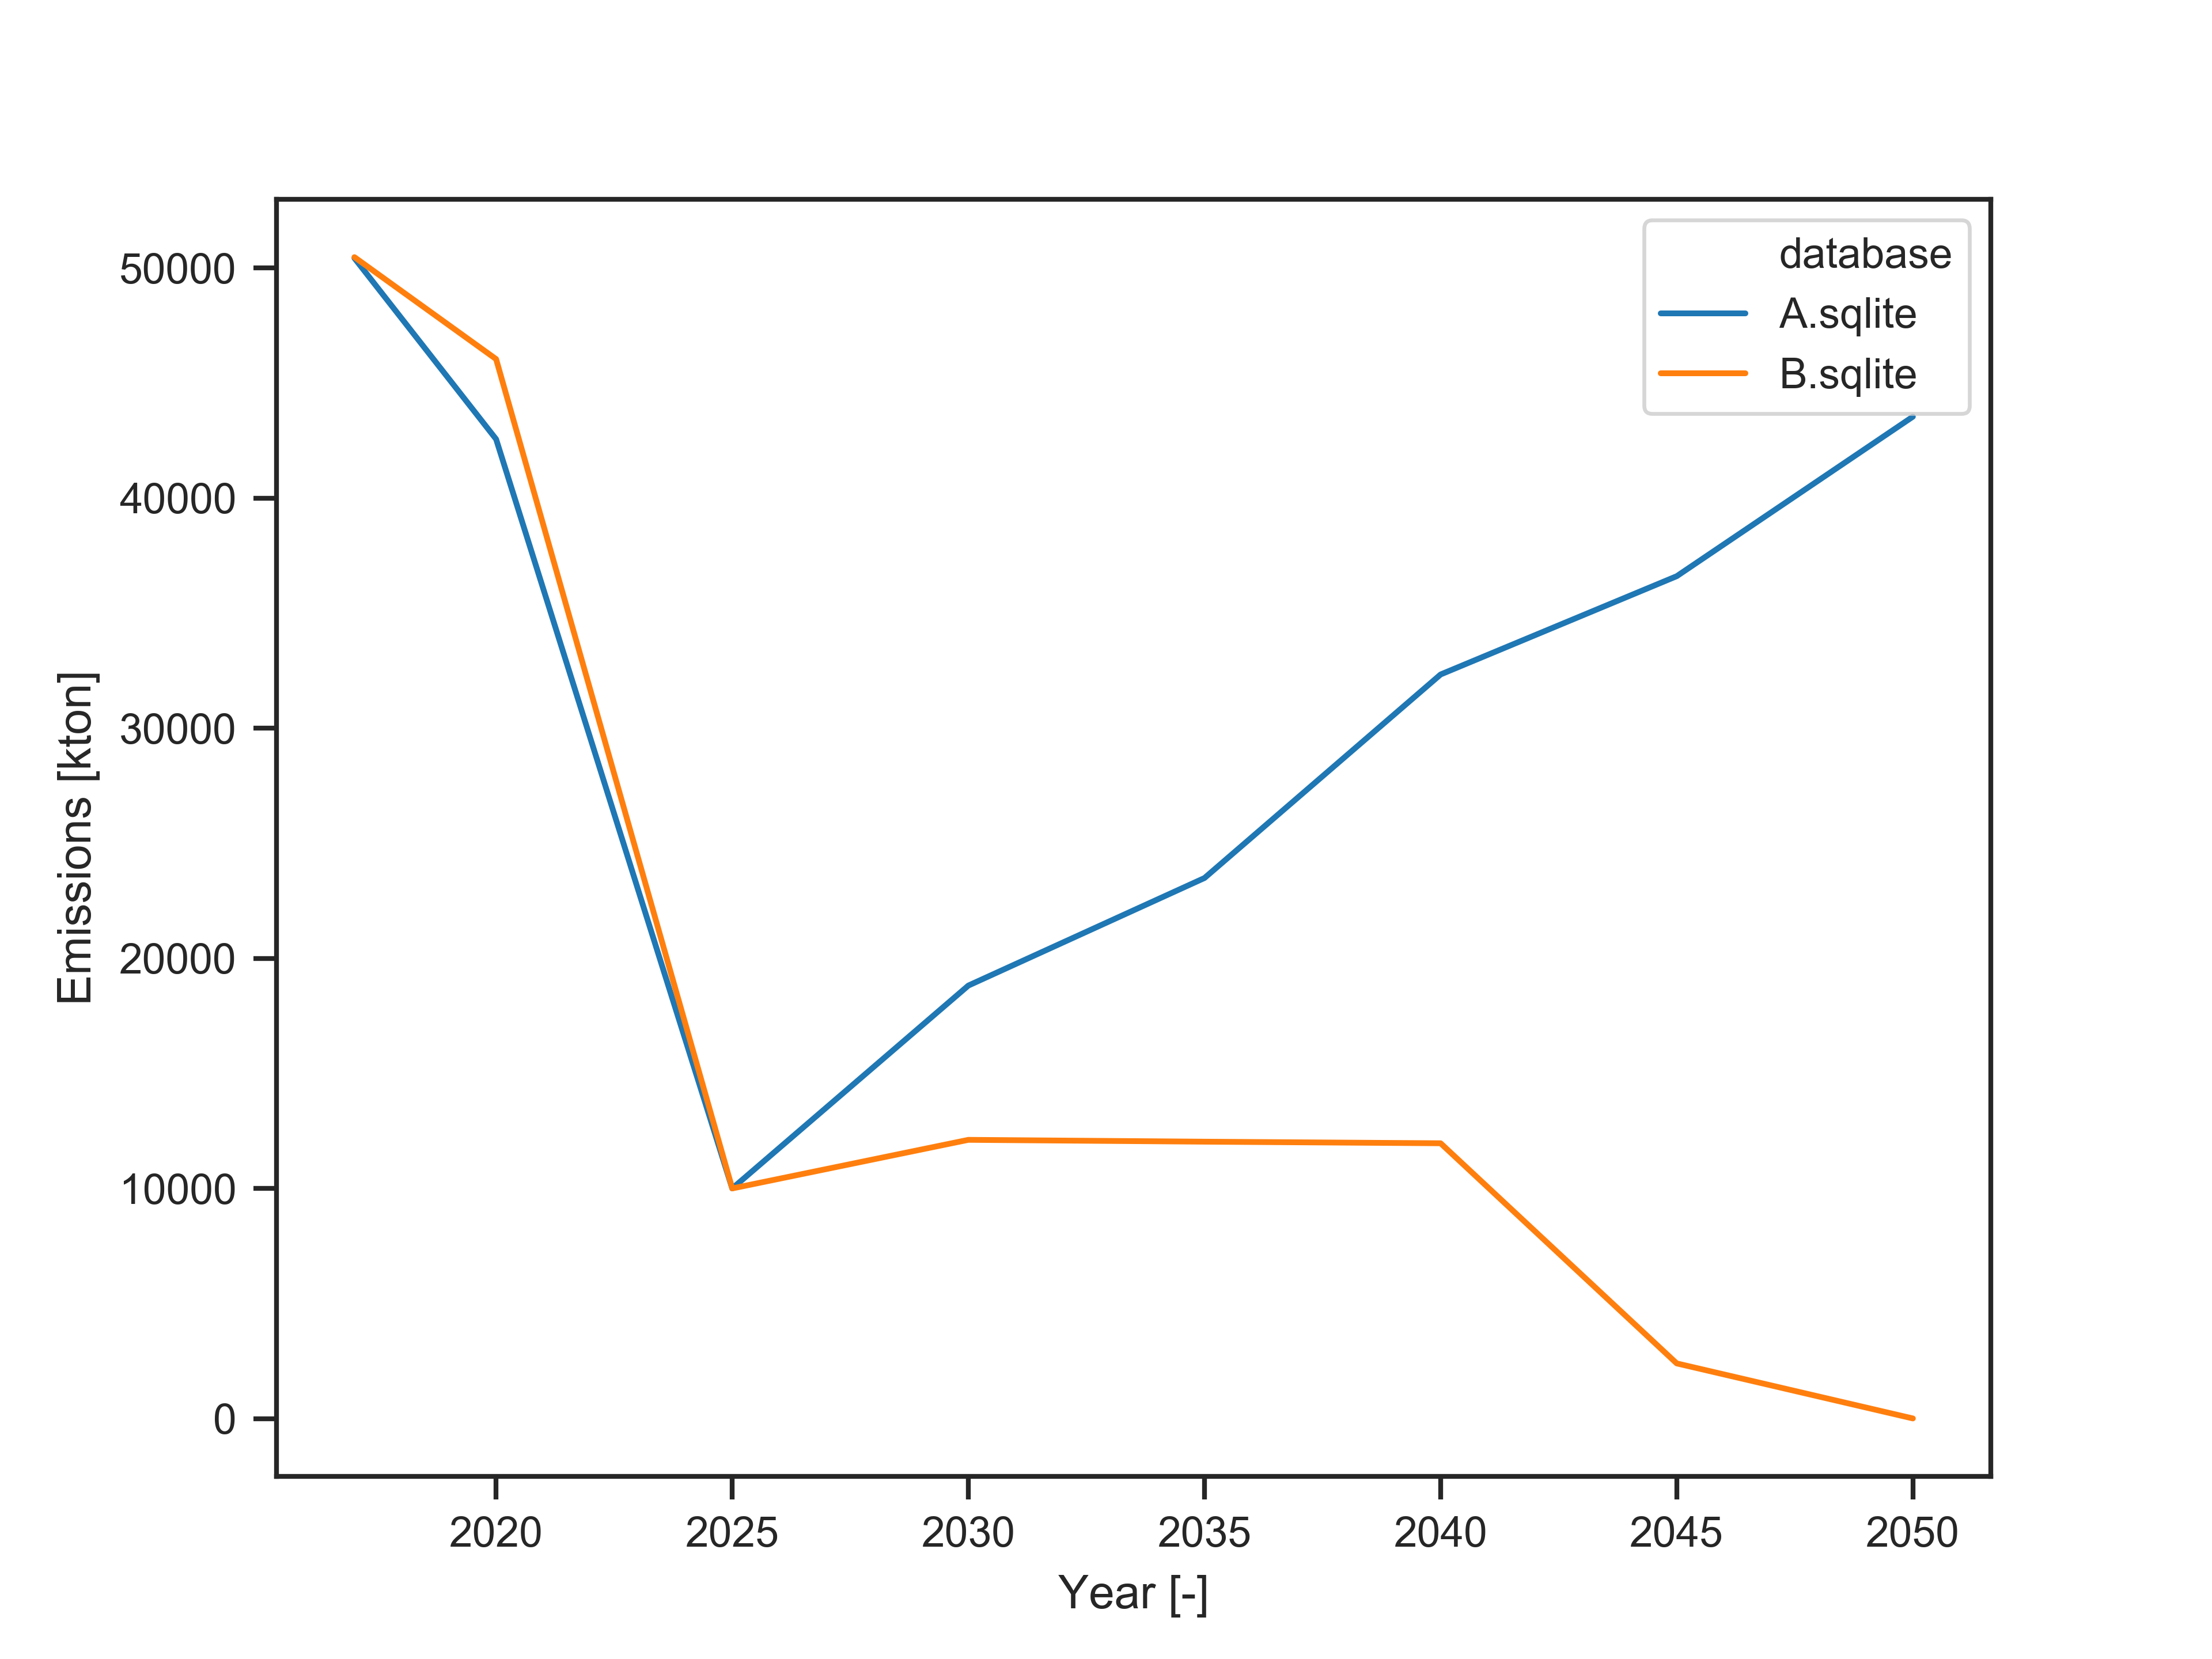

The data file committed next to this chart (first rows):
, database, scenario, 2017, 2020, 2025, 2030, 2035, 2040, 2045, 2050
0, A.sqlite, solve, 50424, 42559, 10000, 18815, 23489, 32334, 36605, 43535
1, B.sqlite, solve, 50468, 46038, 10000, 12112, 12032, 11962, 2397, 5.111
